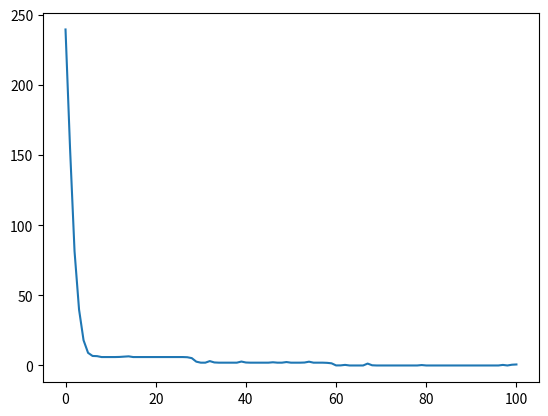

Here is the Python script that generated this plot:
from random import randint, random
from operator import add
import matplotlib.pyplot as plt

def individual(length, min, max):
    """ Create a member of the population."""
    return [randint(min, max) for x in range(length)]

def population(count, length, min, max):
    """
    Create a number of individuals (i.e. a population).
    count: the number of individuals in the population
    length: the number of values per individual
    min: the minimum possible value in an individual's list of values
    max: the maximum possible value in an individual's list of values
    """
    return [individual(length, min, max) for x in range(count)]

def fitness(individual, target):
    """
    Determine the fitness of an individual. Higher is better.
    individual: the individual to evaluate
    target: the target number individuals are aiming for
    """
    sum_values = sum(individual)
    return abs(target - sum_values)

def grade(pop, target):
    """ Find average fitness for a population."""
    summed = sum(fitness(x, target) for x in pop)
    return summed / (len(pop) * 1.0)

def evolve(pop, target, retain=0.2, random_select=0.05, mutate=0.01):
    graded = [(fitness(x, target), x) for x in pop]
    graded = [x[1] for x in sorted(graded)]
    retain_length = int(len(graded) * retain)
    parents = graded[:retain_length]

    # randomly add other individuals to promote genetic diversity
    for individual in graded[retain_length:]:
        if random_select > random():
            parents.append(individual)

    # mutate some individuals
    for individual in parents:
        if mutate > random():
            pos_to_mutate = randint(0, len(individual) - 1)
            # this mutation is not ideal, because it restricts the range of possible values
            individual[pos_to_mutate] = randint(min(individual), max(individual))

    # crossover parents to create children
    parents_length = len(parents)
    desired_length = len(pop) - parents_length
    children = []
    while len(children) < desired_length:
        male = randint(0, parents_length - 1)
        female = randint(0, parents_length - 1)
        if male != female:
            male = parents[male]
            female = parents[female]
            half = len(male) // 2
            child = male[:half] + female[half:]
            children.append(child)
    parents.extend(children)
    return parents

# Example usage
target = 550
p_count = 100
i_length = 6
i_min = 0
i_max = 100
generations = 100

p = population(p_count, i_length, i_min, i_max)
fitness_history = [grade(p, target)]

for i in range(generations):
    p = evolve(p, target)
    fitness_history.append(grade(p, target))

for datum in fitness_history:
    print(datum)

plt.plot(fitness_history)
plt.show()
